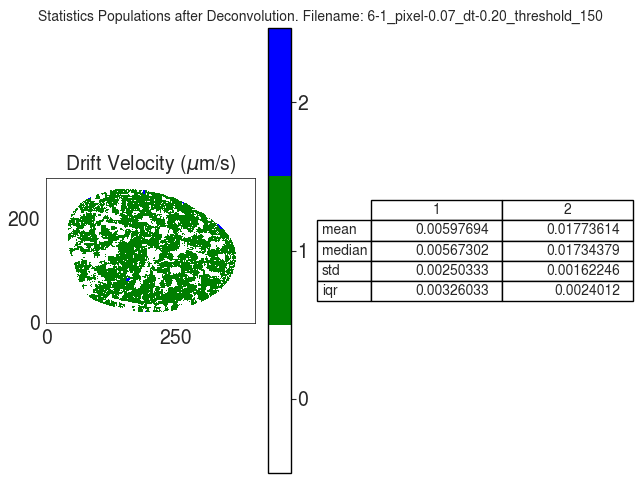

Data behind this chart, as committed beside it:
V
, 1, 2
mean, 0.005977, 0.01774
median, 0.005673, 0.01734
std, 0.002503, 0.001622
iqr, 0.00326, 0.002401
